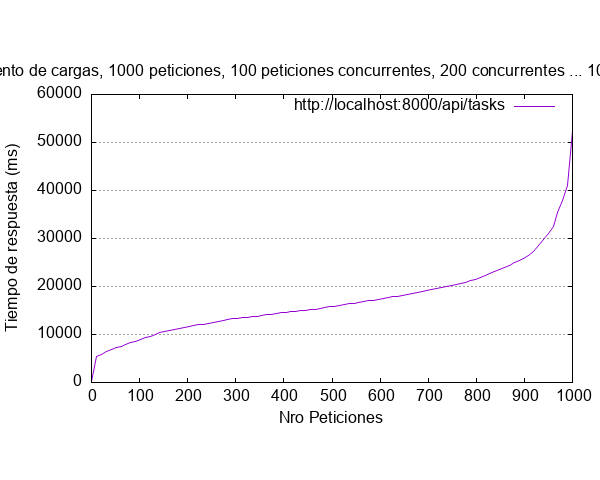

The file beside this chart, header and first rows:
starttime	seconds	ctime	dtime	ttime	wait
Sat Apr 13 23:30:45 2024	1713076245	0	255	255	207
Sat Apr 13 23:33:05 2024	1713076385	0	4049	4049	2817
Sat Apr 13 23:30:45 2024	1713076245	9	4714	4724	4611
Sat Apr 13 23:30:45 2024	1713076245	10	4911	4920	4764
Sat Apr 13 23:33:33 2024	1713076413	0	4983	4983	4957
Sat Apr 13 23:30:45 2024	1713076245	10	4993	5003	4809
Sat Apr 13 23:33:33 2024	1713076413	0	5041	5041	5026
Sat Apr 13 23:30:45 2024	1713076245	9	5143	5153	4996
Sat Apr 13 23:33:33 2024	1713076413	0	5193	5193	5176
Sat Apr 13 23:30:45 2024	1713076245	10	5298	5308	4670
Sat Apr 13 23:33:14 2024	1713076394	0	5379	5379	5113
Sat Apr 13 23:30:45 2024	1713076245	9	5400	5409	4887
Sat Apr 13 23:30:45 2024	1713076245	10	5544	5553	5125
Sat Apr 13 23:30:45 2024	1713076245	11	5547	5558	4858
Sat Apr 13 23:30:45 2024	1713076245	10	5560	5570	5093
Sat Apr 13 23:30:45 2024	1713076245	10	5567	5576	5242
Sat Apr 13 23:30:45 2024	1713076245	9	5625	5634	5276
Sat Apr 13 23:32:54 2024	1713076374	0	5677	5677	3629
Sat Apr 13 23:33:17 2024	1713076397	0	5805	5805	5787
Sat Apr 13 23:30:45 2024	1713076245	10	5796	5806	5583
Sat Apr 13 23:32:39 2024	1713076359	0	5816	5816	3264
Sat Apr 13 23:33:32 2024	1713076412	0	5835	5835	5780
Sat Apr 13 23:32:42 2024	1713076362	0	5930	5930	5835
Sat Apr 13 23:33:12 2024	1713076392	0	5968	5968	3469
Sat Apr 13 23:33:09 2024	1713076389	0	5974	5975	3893
Sat Apr 13 23:33:12 2024	1713076392	0	6223	6224	5692
Sat Apr 13 23:30:45 2024	1713076245	10	6312	6322	5790
Sat Apr 13 23:33:16 2024	1713076396	0	6367	6368	3540
Sat Apr 13 23:32:41 2024	1713076361	0	6445	6446	6335
Sat Apr 13 23:33:28 2024	1713076408	0	6493	6493	2306
Sat Apr 13 23:33:32 2024	1713076412	1	6582	6583	6566
Sat Apr 13 23:33:16 2024	1713076396	0	6592	6592	4059
Sat Apr 13 23:33:31 2024	1713076411	0	6603	6604	6566
Sat Apr 13 23:33:16 2024	1713076396	0	6634	6634	4519
Sat Apr 13 23:33:01 2024	1713076381	0	6682	6682	6539
Sat Apr 13 23:33:09 2024	1713076389	0	6701	6701	4099
Sat Apr 13 23:32:59 2024	1713076379	0	6707	6707	4455
Sat Apr 13 23:33:03 2024	1713076383	0	6725	6725	4962
Sat Apr 13 23:33:01 2024	1713076381	0	6732	6733	5018
Sat Apr 13 23:33:16 2024	1713076396	0	6734	6734	6657
Sat Apr 13 23:33:09 2024	1713076389	0	6764	6765	4223
Sat Apr 13 23:33:21 2024	1713076401	2	6803	6804	6466
Sat Apr 13 23:33:28 2024	1713076408	0	6829	6829	1698
Sat Apr 13 23:30:45 2024	1713076245	10	6834	6844	6237
Sat Apr 13 23:30:45 2024	1713076245	11	6841	6852	6293
Sat Apr 13 23:32:54 2024	1713076374	0	6944	6944	4188
Sat Apr 13 23:33:27 2024	1713076407	0	6984	6985	6624
Sat Apr 13 23:33:09 2024	1713076389	0	7019	7019	4263
Sat Apr 13 23:32:57 2024	1713076377	0	7056	7056	4894
Sat Apr 13 23:32:42 2024	1713076362	0	7074	7074	7041
Sat Apr 13 23:33:08 2024	1713076388	0	7252	7252	7123
Sat Apr 13 23:32:47 2024	1713076367	0	7272	7272	5463
Sat Apr 13 23:30:45 2024	1713076245	11	7287	7298	7188
Sat Apr 13 23:33:22 2024	1713076402	0	7382	7382	7174
Sat Apr 13 23:30:45 2024	1713076245	11	7380	7391	7238
Sat Apr 13 23:33:14 2024	1713076394	0	7420	7420	4927
Sat Apr 13 23:33:19 2024	1713076399	0	7421	7421	3673
Sat Apr 13 23:33:06 2024	1713076386	1	7443	7443	7249
Sat Apr 13 23:33:26 2024	1713076406	0	7447	7447	7295
Sat Apr 13 23:33:26 2024	1713076406	0	7457	7457	3349
... 940 more rows
